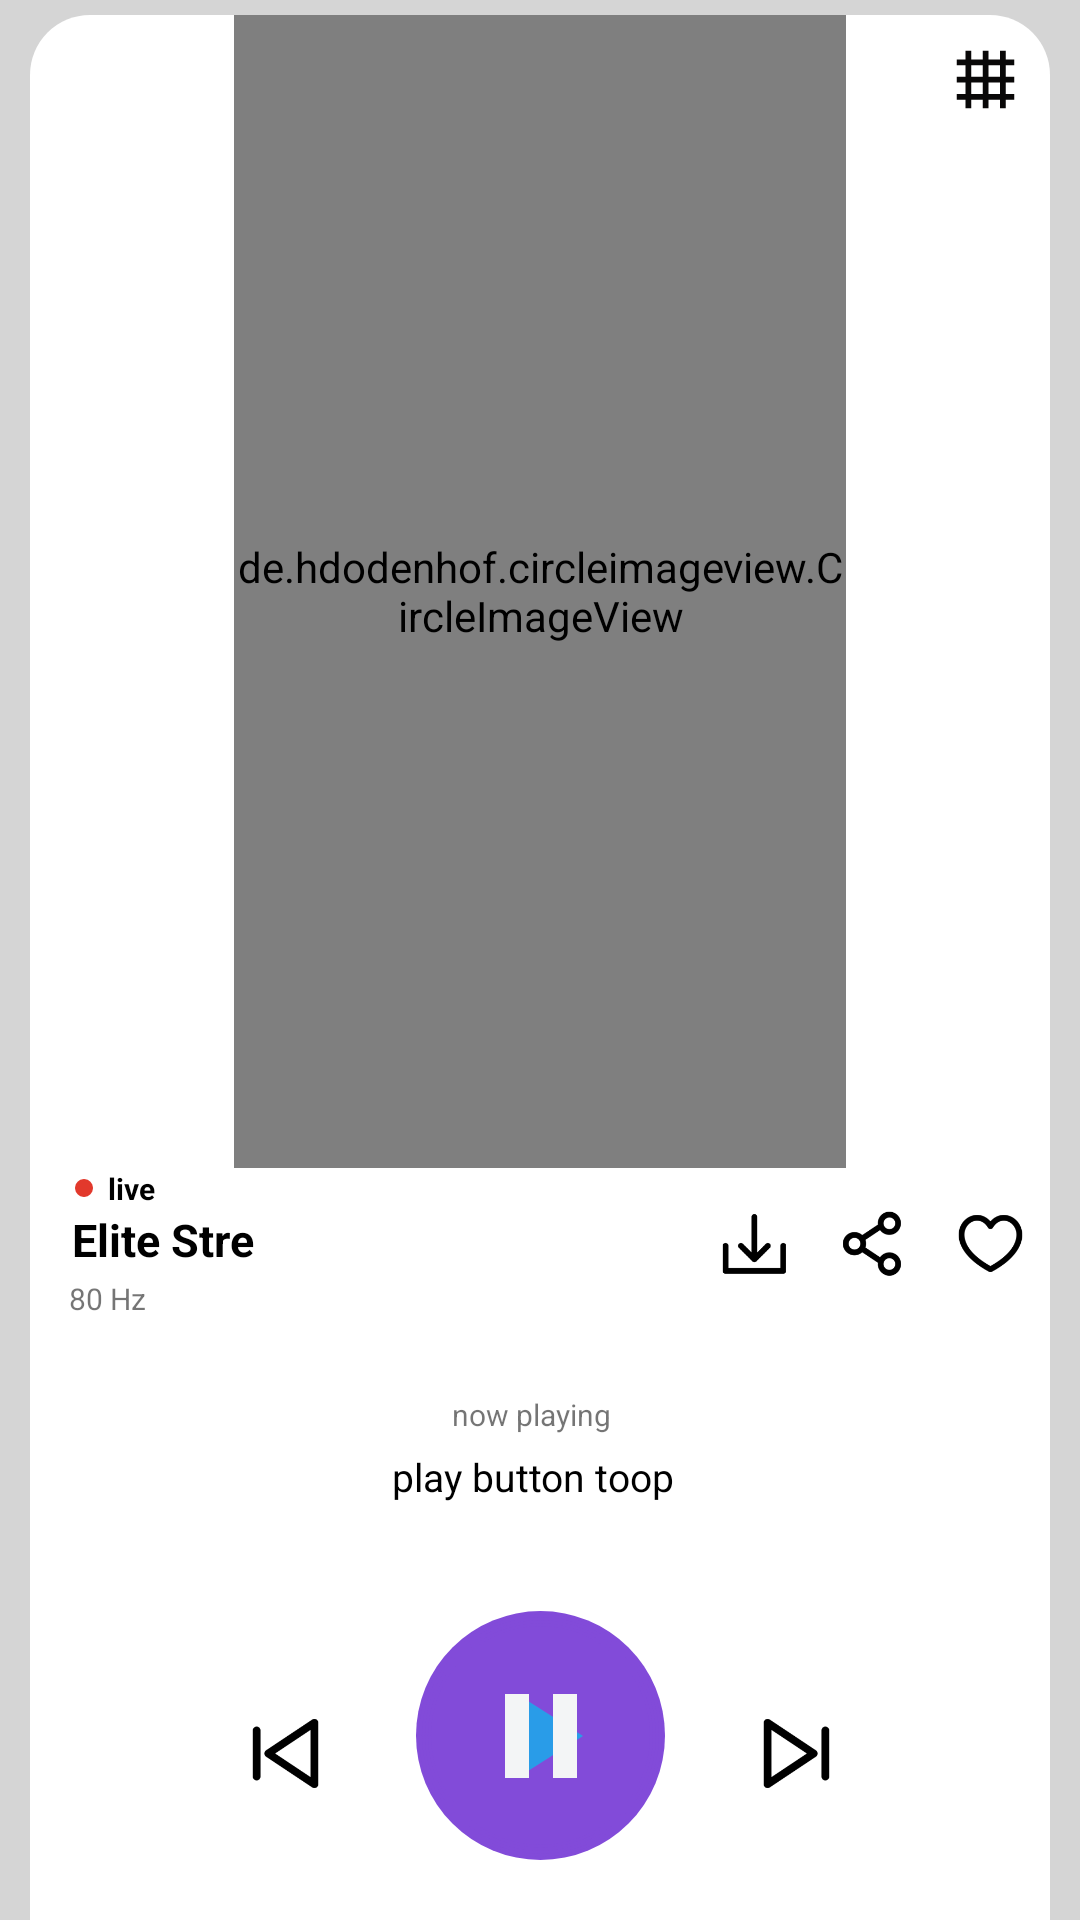

Layout XML and referenced resources for this Android screen:
<!-- AndroidManifest.xml: application theme Theme.RadioApp -->
<!-- res/layout/practice_layout.xml -->
<?xml version="1.0" encoding="utf-8"?>
<androidx.constraintlayout.widget.ConstraintLayout xmlns:android="http://schemas.android.com/apk/res/android"
    xmlns:tools="http://schemas.android.com/tools"
    android:layout_width="match_parent"
    android:layout_height="match_parent"
    android:background="@color/ligghtbrown"
    xmlns:app="http://schemas.android.com/apk/res-auto">





    <androidx.constraintlayout.widget.ConstraintLayout
        android:layout_width="match_parent"
        android:layout_height="match_parent"
        android:background="@drawable/desine3"
        android:layout_marginLeft="10dp"
        android:layout_marginRight="10dp"
        android:layout_marginTop="5dp"
        app:layout_constraintBottom_toBottomOf="parent"
        app:layout_constraintEnd_toEndOf="parent"
        app:layout_constraintStart_toStartOf="parent"
        app:layout_constraintTop_toTopOf="parent" >


            <ImageView
                android:id="@+id/img_left"
                android:layout_width="wrap_content"
                android:layout_height="23dp"
                app:layout_constraintStart_toStartOf="parent"
                app:layout_constraintTop_toTopOf="parent"
                android:layout_marginLeft="10dp"
                android:layout_marginTop="10dp"
                android:src="@drawable/ic_baseline_arrow_back_24"></ImageView>


        <ImageView
            android:id="@+id/img_right"
            android:layout_width="23dp"
            android:layout_height="23dp"
            android:layout_marginTop="10dp"
            android:layout_marginRight="10dp"
            app:layout_constraintEnd_toEndOf="parent"
            app:layout_constraintTop_toTopOf="parent"
            android:src="@drawable/ic_baseline_grid_4x4_24"
          ></ImageView>

        <de.hdodenhof.circleimageview.CircleImageView
        android:id="@+id/circle_man"
        android:layout_width="0dp"
        android:layout_height="0dp"
            android:src="@drawable/radio_icon_latest"
        app:civ_border_color="@color/purple_200"
        app:civ_border_width="5dp"
        app:layout_constraintBottom_toTopOf="@+id/linear3"
        app:layout_constraintEnd_toEndOf="@id/guideline14"
        app:layout_constraintHorizontal_bias="0.444"
        app:layout_constraintStart_toStartOf="@id/guideline13"
        app:layout_constraintTop_toTopOf="parent"
        app:layout_constraintVertical_bias="0.678"></de.hdodenhof.circleimageview.CircleImageView>

    <LinearLayout
        android:id="@+id/linear3"
        android:layout_width="match_parent"
        android:layout_height="wrap_content"
        android:orientation="horizontal"
        app:layout_constraintBottom_toTopOf="@id/linear2"
        app:layout_constraintEnd_toEndOf="parent"
        app:layout_constraintStart_toStartOf="parent">

        <ImageView
            android:id="@+id/img_redot"
            android:layout_width="6dp"
            android:layout_gravity="center"
            android:layout_height="6dp"
          android:layout_marginLeft="15dp"
            android:src="@drawable/desine4"></ImageView>

    <TextView
        android:id="@+id/live"
        android:layout_width="wrap_content"
        android:layout_height="wrap_content"
        android:text="live"
        android:gravity="start"
        android:layout_marginLeft="5dp"
        android:textStyle="bold"
        android:textColor="@color/black"
        android:textSize="10dp">
    </TextView>

    </LinearLayout>


        <LinearLayout
        android:id="@+id/linear2"
        android:layout_width="match_parent"
        android:layout_height="wrap_content"
        android:orientation="horizontal"
        app:layout_constraintBottom_toTopOf="@id/fm"
        app:layout_constraintEnd_toEndOf="parent"
        android:weightSum="6"
        app:layout_constraintStart_toStartOf="parent">


        <TextView
            android:id="@+id/fm1"
            android:layout_width="wrap_content"
            android:layout_height="wrap_content"
            android:text="Elite Stree Fm"
            android:textStyle="bold"
            android:maxLength="10"
            android:textColor="@color/black"
            android:paddingLeft="14dp"
            android:layout_weight="4.5"
            android:textSize="15dp">
        </TextView>


  <ImageView
      android:id="@+id/img_down"
      android:layout_width="23dp"
      android:layout_height="23dp"
      android:layout_weight="0.50"
      android:src="@drawable/download"></ImageView>


        <ImageView
            android:id="@+id/img_share"
            android:layout_width="23dp"
            android:layout_height="23dp"
            android:layout_weight="0.50"
            android:src="@drawable/share"></ImageView>



        <ImageView
            android:id="@+id/img_heart"
            android:layout_width="23dp"
            android:layout_height="23dp"
            android:layout_weight="0.50"
            android:src="@drawable/heart"></ImageView>



    </LinearLayout>


    <androidx.appcompat.widget.AppCompatTextView
        android:id="@+id/fm"
        android:layout_width="wrap_content"
        android:layout_height="wrap_content"
        android:layout_marginBottom="25dp"
        android:text="80 Hz"
        android:textSize="10dp"
        app:layout_constraintBottom_toTopOf="@+id/song_playing"
        app:layout_constraintEnd_toEndOf="parent"
        app:layout_constraintHorizontal_bias="0.041"
        app:layout_constraintStart_toStartOf="parent" />

    <androidx.appcompat.widget.AppCompatTextView
        android:id="@+id/song_playing"
        android:layout_width="wrap_content"
        android:layout_height="wrap_content"
        android:layout_marginBottom="5dp"
        android:text="now playing"
        android:textSize="10dp"
        app:layout_constraintBottom_toTopOf="@+id/song_name"
        app:layout_constraintEnd_toEndOf="parent"
        app:layout_constraintHorizontal_bias="0.49"
        app:layout_constraintStart_toStartOf="parent"></androidx.appcompat.widget.AppCompatTextView>

    <androidx.appcompat.widget.AppCompatTextView
        android:id="@+id/song_name"
        android:layout_width="wrap_content"
        android:layout_height="wrap_content"
        android:layout_marginBottom="36dp"
        android:text="play button toop"
        android:textColor="@color/black"
        android:textSize="13dp"
        app:layout_constraintBottom_toTopOf="@+id/layout1"
        app:layout_constraintEnd_toEndOf="parent"
        app:layout_constraintHorizontal_bias="0.49"
        app:layout_constraintStart_toStartOf="parent"></androidx.appcompat.widget.AppCompatTextView>

    <androidx.constraintlayout.widget.ConstraintLayout
        android:id="@+id/layout1"
        android:layout_marginBottom="20dp"
        android:layout_width="83dp"
        android:layout_height="83dp"
        android:gravity="center"
        android:background="@drawable/desine2"
        app:layout_constraintStart_toStartOf="parent"
        app:layout_constraintBottom_toBottomOf="parent"
        app:layout_constraintEnd_toEndOf="parent">

        <ImageView
            android:id="@+id/exo_play"
            android:layout_width="48dp"
            android:layout_height="48dp"
            android:layout_gravity="center"
            app:layout_constraintTop_toTopOf="parent"
            app:layout_constraintStart_toStartOf="parent"
            app:layout_constraintEnd_toEndOf="parent"
            app:layout_constraintBottom_toBottomOf="parent"
            android:src="@drawable/ic_baseline_play_arrow_24"/>

        <ImageView
            android:id="@+id/exo_pause"
            android:layout_width="48dp"
            android:layout_height="48dp"
            android:layout_gravity="center"
            android:src="@drawable/ic_baseline_pause_24"
            app:layout_constraintBottom_toBottomOf="parent"
            app:layout_constraintEnd_toEndOf="parent"
            app:layout_constraintStart_toStartOf="parent"
            app:layout_constraintTop_toTopOf="parent" />

    </androidx.constraintlayout.widget.ConstraintLayout>


        <ImageView
            android:id="@+id/exo_prevv"
            android:layout_width="25dp"
            android:layout_height="25dp"
            android:layout_marginBottom="43dp"
            android:src="@drawable/skip_left"
            app:layout_constraintBottom_toBottomOf="parent"
            app:layout_constraintEnd_toEndOf="@id/layout1"
            app:layout_constraintHorizontal_bias="0.39"
            app:layout_constraintStart_toStartOf="parent" />

    <ImageView
        android:id="@+id/exo_nextt"
        android:layout_width="25dp"
        android:layout_height="25dp"
        android:layout_marginBottom="43dp"
        android:src="@drawable/skip_right"
        app:layout_constraintBottom_toBottomOf="parent"
        app:layout_constraintEnd_toEndOf="parent"
        app:layout_constraintHorizontal_bias="0.614"
        app:layout_constraintStart_toStartOf="@id/layout1" />


        <androidx.constraintlayout.widget.Guideline
            android:id="@+id/guideline13"
            android:layout_width="wrap_content"
            android:layout_height="wrap_content"
            android:orientation="vertical"
            app:layout_constraintGuide_percent="0.20" />



        <androidx.constraintlayout.widget.Guideline
            android:id="@+id/guideline14"
            android:layout_width="wrap_content"
            android:layout_height="wrap_content"
            android:orientation="vertical"
            app:layout_constraintGuide_percent="0.80" />








    </androidx.constraintlayout.widget.ConstraintLayout>
</androidx.constraintlayout.widget.ConstraintLayout>
<!-- resources referenced by this layout -->
<resources>
  <color name="black">#FF000000</color>
  <color name="ligghtbrown">#D5D5D5</color>
  <color name="purple_200">#BA9EDD</color>
  <!-- drawable desine3 (drawable) -->
  <shape xmlns:android="http://schemas.android.com/apk/res/android">
  
      <corners
  
          android:topLeftRadius="20dp"
           android:topRightRadius="20dp"
          ></corners>
  
      <solid
          android:color="@color/white"></solid>
  
  </shape>
  <!-- drawable desine4 (drawable) -->
  <shape xmlns:android="http://schemas.android.com/apk/res/android"
      android:shape="oval"
      >
  
      <corners
          android:radius="20dp"></corners>
  
      <solid
          android:color="@color/red"></solid>
  
  </shape>
  <!-- drawable ic_baseline_grid_4x4_24 (drawable) -->
  <vector android:height="24dp" android:tint="#090808"
      android:viewportHeight="24" android:viewportWidth="24"
      android:width="24dp" xmlns:android="http://schemas.android.com/apk/res/android">
      <path android:fillColor="@android:color/white" android:pathData="M22,7V5h-3V2h-2v3h-4V2h-2v3H7V2H5v3H2v2h3v4H2v2h3v4H2v2h3v3h2v-3h4v3h2v-3h4v3h2v-3h3v-2h-3v-4h3v-2h-3V7H22zM7,7h4v4H7V7zM7,17v-4h4v4H7zM17,17h-4v-4h4V17zM17,11h-4V7h4V11z"/>
  </vector>
  <!-- drawable ic_baseline_pause_24 (drawable) -->
  <vector android:height="24dp" android:tint="#F3F5F6"
      android:viewportHeight="24" android:viewportWidth="24"
      android:width="24dp" xmlns:android="http://schemas.android.com/apk/res/android">
      <path android:fillColor="@android:color/white" android:pathData="M6,19h4L10,5L6,5v14zM14,5v14h4L18,5h-4z"/>
  </vector>
  <!-- drawable ic_baseline_play_arrow_24 (drawable) -->
  <vector android:height="24dp" android:tint="#299CE8"
      android:viewportHeight="24" android:viewportWidth="24"
      android:width="24dp" xmlns:android="http://schemas.android.com/apk/res/android">
      <path android:fillColor="@android:color/white" android:pathData="M8,5v14l11,-7z"/>
  </vector>
  <style name="Theme.RadioApp" parent="Theme.MaterialComponents.DayNight.NoActionBar">
          
          <item name="colorPrimary">@color/purple_500</item>
          <item name="colorPrimaryVariant">@color/purple_700</item>
          <item name="colorOnPrimary">@color/white</item>
          
          <item name="colorSecondary">@color/purple_700</item>
          <item name="colorSecondaryVariant">@color/teal_700</item>
          <item name="colorOnSecondary">@color/black</item>
          
          <item name="android:statusBarColor">?attr/colorPrimaryVariant</item>
          
      </style>
  
      ////rounded corner of image
  <color name="purple_500">#824bd9</color>
  <color name="white">#FFFFFFFF</color>
  <color name="red">#E2392C</color>
  <color name="purple_700">#824bd9</color>
  <color name="teal_700">#FF018786</color>
</resources>
